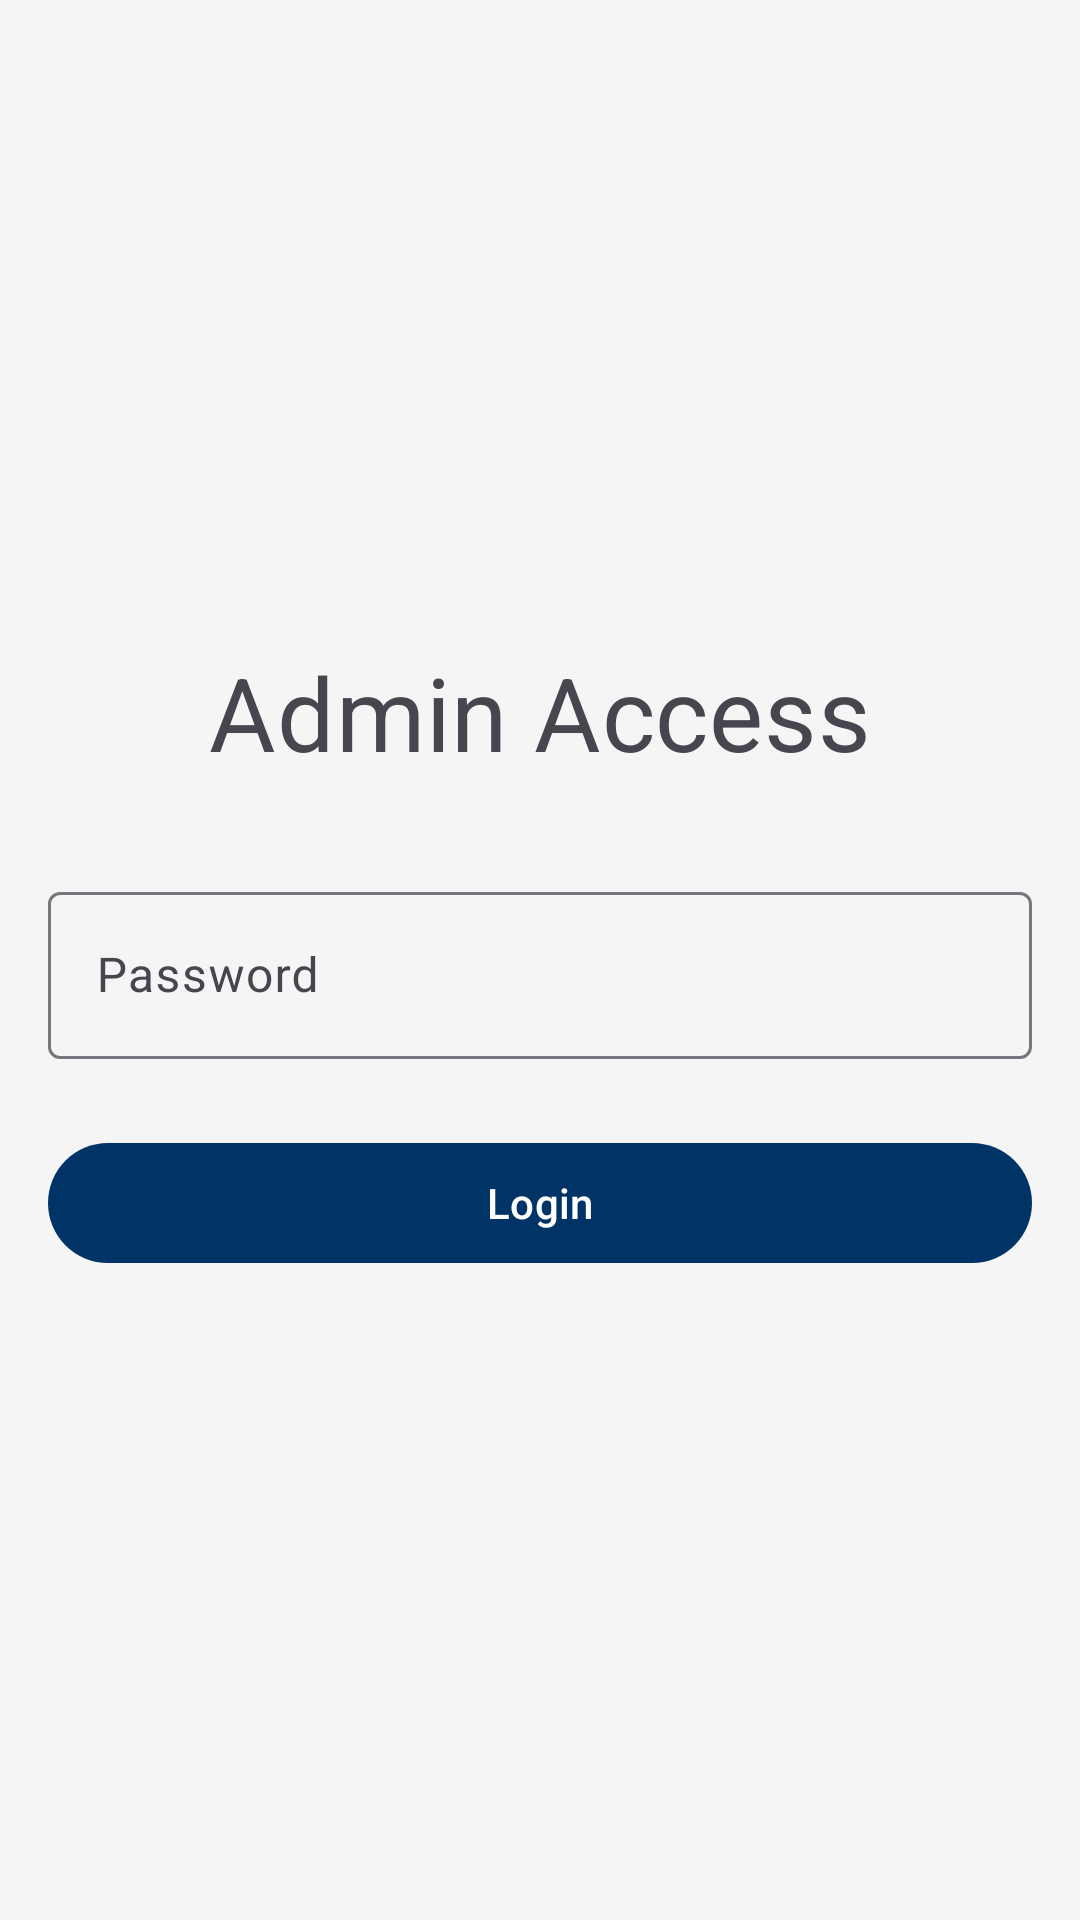

Layout XML and referenced resources for this Android screen:
<!-- AndroidManifest.xml: application theme Theme.ShopEase2 -->
<!-- res/layout/fragment_admin_login.xml -->
<?xml version="1.0" encoding="utf-8"?>
<LinearLayout xmlns:android="http://schemas.android.com/apk/res/android"
    xmlns:tools="http://schemas.android.com/tools"
    android:layout_width="match_parent"
    android:layout_height="match_parent"
    android:orientation="vertical"
    android:gravity="center"
    android:padding="16dp"
    tools:context=".fragments.admin.AdminLoginFragment">

    <TextView
        android:layout_width="wrap_content"
        android:layout_height="wrap_content"
        android:text="Admin Access"
        android:textAppearance="?attr/textAppearanceHeadline4" />

    <com.google.android.material.textfield.TextInputLayout
        android:layout_width="match_parent"
        android:layout_height="wrap_content"
        android:layout_marginTop="32dp"
        android:hint="Password">

        <com.google.android.material.textfield.TextInputEditText
            android:id="@+id/admin_password"
            android:layout_width="match_parent"
            android:layout_height="wrap_content"
            android:inputType="textPassword" />

    </com.google.android.material.textfield.TextInputLayout>

    <com.google.android.material.button.MaterialButton
        android:id="@+id/admin_login_button"
        android:layout_width="match_parent"
        android:layout_height="wrap_content"
        android:layout_marginTop="24dp"
        android:text="Login" />

</LinearLayout>
<!-- resources referenced by this layout -->
<resources>
  <style name="Theme.ShopEase2" parent="Base.Theme.ShopEase2" />
  <style name="Base.Theme.ShopEase2" parent="Theme.Material3.DayNight.NoActionBar">
          
          <item name="colorPrimary">@color/colorPrimary</item>
          <item name="colorOnPrimary">@color/colorOnPrimary</item>
          <item name="colorPrimaryContainer">@color/colorPrimary</item>
          <item name="colorOnPrimaryContainer">@color/colorOnPrimary</item>
  
          
          <item name="colorSecondary">@color/colorSecondary</item>
          <item name="colorOnSecondary">@color/colorOnSecondary</item>
          <item name="colorSecondaryContainer">@color/colorSecondary</item>
          <item name="colorOnSecondaryContainer">@color/colorOnSecondary</item>
  
          
          <item name="android:colorBackground">@color/colorBackground</item>
          <item name="colorOnBackground">@color/colorOnBackground</item>
          <item name="colorSurface">@color/colorSurface</item>
          <item name="colorOnSurface">@color/colorOnSurface</item>
  
          
          <item name="colorError">@color/colorError</item>
          <item name="colorOnError">@color/colorOnError</item>
  
          
          <item name="shapeAppearanceSmallComponent">@style/ShapeAppearance.ShopEase.SmallComponent</item>
          <item name="shapeAppearanceMediumComponent">@style/ShapeAppearance.ShopEase.MediumComponent</item>
          <item name="shapeAppearanceLargeComponent">@style/ShapeAppearance.ShopEase.LargeComponent</item>
      </style>
  <color name="colorPrimary">#003366</color>
  <color name="colorOnPrimary">#FFFFFF</color>
  <color name="colorSecondary">#FF6600</color>
  <color name="colorOnSecondary">#FFFFFF</color>
  <color name="colorBackground">#F5F5F5</color>
  <color name="colorOnBackground">#1C1C1E</color>
  <color name="colorSurface">#FFFFFF</color>
  <color name="colorOnSurface">#1C1C1E</color>
  <color name="colorError">#B00020</color>
  <color name="colorOnError">#FFFFFF</color>
  <style name="ShapeAppearance.ShopEase.SmallComponent" parent="ShapeAppearance.Material3.SmallComponent">
          <item name="cornerFamily">rounded</item>
          <item name="cornerSize">8dp</item>
      </style>
  <style name="ShapeAppearance.ShopEase.MediumComponent" parent="ShapeAppearance.Material3.MediumComponent">
          <item name="cornerFamily">rounded</item>
          <item name="cornerSize">16dp</item>
      </style>
  <style name="ShapeAppearance.ShopEase.LargeComponent" parent="ShapeAppearance.Material3.LargeComponent">
          <item name="cornerFamily">rounded</item>
          <item name="cornerSize">24dp</item>
      </style>
</resources>
